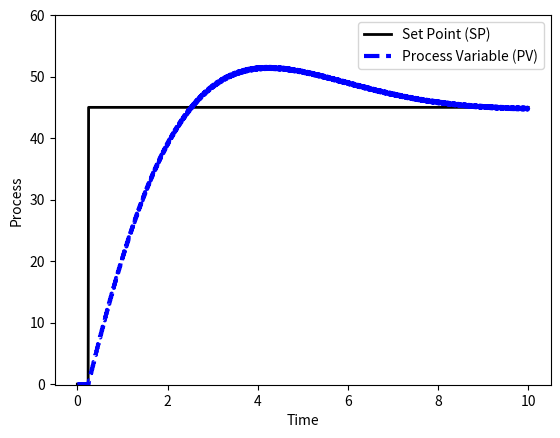

Generate this figure with matplotlib:
import numpy as np
import matplotlib.pyplot as plt
from scipy.integrate import odeint

# process model
Kp = 60
taup = 1.5
def process(y,t,u,Kp,taup):
    # Kp = process gain
    # taup = process time constant
    dydt = -y/taup + Kp/taup * u
    return dydt

# specify number of steps
ns = 1000
# define time points
t = np.linspace(0,ns/100,ns+1)
delta_t = t[1]-t[0]

# storage for recording values
op = np.zeros(ns+1)  # controller output
pv = np.zeros(ns+1)  # process variable
e = np.zeros(ns+1)   # error
ie = np.zeros(ns+1)  # integral of the error
dpv = np.zeros(ns+1) # derivative of the pv
P = np.zeros(ns+1)   # proportional
I = np.zeros(ns+1)   # integral
D = np.zeros(ns+1)   # derivative
sp = np.zeros(ns+1)  # set point
sp[25:] = 45

# PID (starting point)
Kc = 1.0/Kp
tauI = taup
tauD = 0.0

# PID (tuning)
Kc = Kc * 2
tauI = tauI / 2
tauD = 1.0

# Upper and Lower limits on OP
op_hi = 10.0
op_lo = 0.0

# loop through time steps    
for i in range(0,ns):
    e[i] = sp[i] - pv[i]
    if i >= 1:  # calculate starting on second cycle
        dpv[i] = (pv[i]-pv[i-1])/delta_t
        ie[i] = ie[i-1] + e[i] * delta_t
    P[i] = Kc * e[i]
    I[i] = Kc/tauI * ie[i]
    D[i] = - Kc * tauD * dpv[i]
    op[i] = op[0] + P[i] + I[i] + D[i]
    if op[i] > op_hi:  # check upper limit
        op[i] = op_hi
        ie[i] = ie[i] - e[i] * delta_t # anti-reset windup
    if op[i] < op_lo:  # check lower limit
        op[i] = op_lo
        ie[i] = ie[i] - e[i] * delta_t # anti-reset windup
    y = odeint(process,pv[i],[0,delta_t],args=(op[i],Kp,taup))
    pv[i+1] = y[-1]
op[ns] = op[ns-1]
ie[ns] = ie[ns-1]
P[ns] = P[ns-1]
I[ns] = I[ns-1]
D[ns] = D[ns-1]

# plot results
plt.figure(1)

plt.plot(t,sp,'k-',linewidth=2)
plt.plot(t,pv,'b--',linewidth=3)
plt.legend(['Set Point (SP)','Process Variable (PV)'],loc='best')
plt.ylabel('Process')
plt.ylim([-0.1,60])
plt.xlabel('Time')
plt.show()